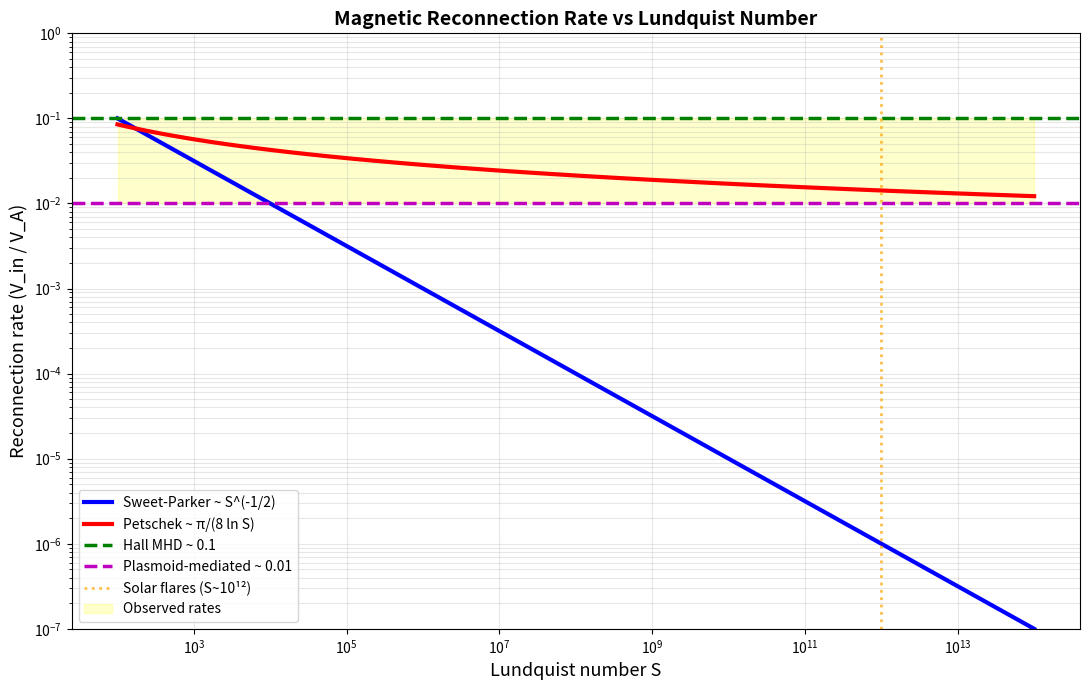
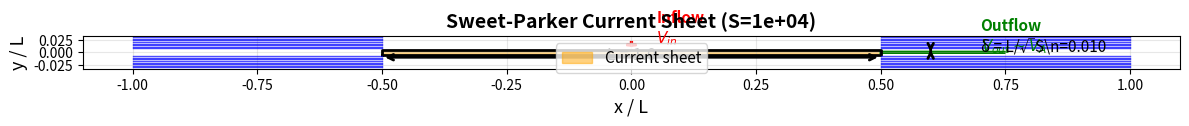
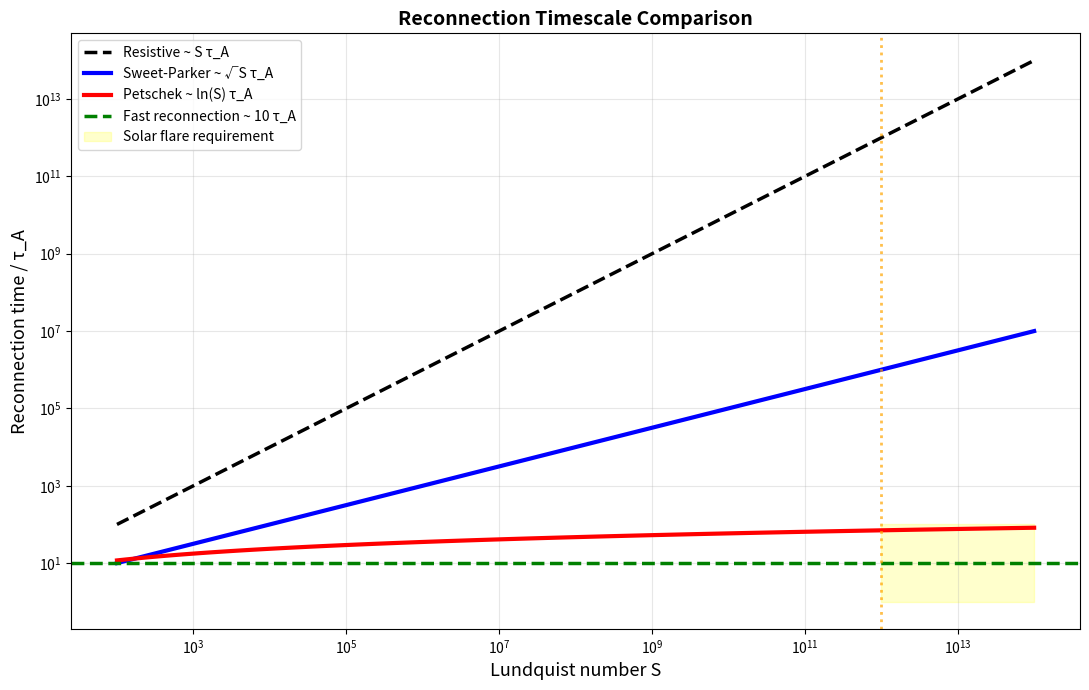

Source code (Python) for these figures, in order:
#!/usr/bin/env python3
"""
Sweet-Parker Reconnection Model

Analyzes steady-state Sweet-Parker current sheet reconnection.

Key results:
- Reconnection rate ~ S^(-1/2) where S is Lundquist number
- Too slow for solar flares (S ~ 10^12)
- Comparison with Petschek model

[redacted]
Date: 2026-02-14
"""

import numpy as np
import matplotlib.pyplot as plt


def sweet_parker_rate(S):
    """
    Sweet-Parker reconnection rate.

    Rate = 1 / sqrt(S)

    where S = L V_A / η is the Lundquist number.

    Parameters
    ----------
    S : float or array
        Lundquist number

    Returns
    -------
    rate : float or array
        Reconnection rate (normalized)
    """
    return 1.0 / np.sqrt(S)


def petschek_rate(S):
    """
    Petschek reconnection rate.

    Rate = π / (8 ln(S))

    Parameters
    ----------
    S : float or array
        Lundquist number

    Returns
    -------
    rate : float or array
        Reconnection rate
    """
    return np.pi / (8 * np.log(S + 1))  # +1 to avoid log(0)


def sheet_parameters(S, L, B0, n, T):
    """
    Compute Sweet-Parker current sheet parameters.

    Parameters
    ----------
    S : float
        Lundquist number
    L : float
        System size (m)
    B0 : float
        Magnetic field (T)
    n : float
        Density (m⁻³)
    T : float
        Temperature (eV)

    Returns
    -------
    dict
        Sheet parameters
    """
    mu_0 = 4 * np.pi * 1e-7
    m_i = 1.67e-27  # Proton mass

    # Alfven speed
    V_A = B0 / np.sqrt(mu_0 * n * m_i)

    # Reconnection rate
    rate = sweet_parker_rate(S)

    # Inflow velocity
    V_in = rate * V_A

    # Sheet length
    sheet_length = L

    # Sheet width
    delta = L / np.sqrt(S)

    # Outflow velocity
    V_out = V_A

    # Current density (approximate)
    J = B0 / (mu_0 * delta)

    # Resistive diffusion time
    tau_resist = L**2 / (V_A * L / S)  # = S * tau_A

    # Reconnection time
    tau_reconnect = L / V_in

    return {
        'V_A': V_A,
        'rate': rate,
        'V_in': V_in,
        'V_out': V_out,
        'delta': delta,
        'L': sheet_length,
        'J': J,
        'tau_resist': tau_resist,
        'tau_reconnect': tau_reconnect
    }


def plot_rate_vs_lundquist():
    """
    Plot reconnection rate vs Lundquist number.
    """
    S = np.logspace(2, 14, 100)  # 10² to 10¹⁴

    rate_SP = sweet_parker_rate(S)
    rate_Petschek = petschek_rate(S)

    # Hall MHD rate (approximately constant)
    rate_Hall = 0.1 * np.ones_like(S)

    # Plasmoid-mediated rate
    rate_plasmoid = 0.01 * np.ones_like(S)

    fig, ax = plt.subplots(figsize=(11, 7))

    ax.loglog(S, rate_SP, 'b-', linewidth=3, label='Sweet-Parker ~ S^(-1/2)')
    ax.loglog(S, rate_Petschek, 'r-', linewidth=3,
             label='Petschek ~ π/(8 ln S)')
    ax.axhline(rate_Hall[0], color='g', linestyle='--', linewidth=2.5,
              label='Hall MHD ~ 0.1')
    ax.axhline(rate_plasmoid[0], color='m', linestyle='--', linewidth=2.5,
              label='Plasmoid-mediated ~ 0.01')

    # Mark solar flare regime
    ax.axvline(1e12, color='orange', linestyle=':', linewidth=2,
              alpha=0.7, label='Solar flares (S~10¹²)')

    # Mark observed rates
    ax.fill_between([1e2, 1e14], 0.01, 0.1, alpha=0.2, color='yellow',
                    label='Observed rates')

    ax.set_xlabel('Lundquist number S', fontsize=13)
    ax.set_ylabel('Reconnection rate (V_in / V_A)', fontsize=13)
    ax.set_title('Magnetic Reconnection Rate vs Lundquist Number',
                 fontsize=14, fontweight='bold')
    ax.legend(fontsize=10, loc='best')
    ax.grid(True, alpha=0.3, which='both')
    ax.set_ylim([1e-7, 1])

    plt.tight_layout()
    plt.savefig('reconnection_rate_vs_S.png', dpi=150, bbox_inches='tight')
    plt.show()


def plot_sheet_geometry():
    """
    Visualize Sweet-Parker current sheet geometry.
    """
    # Sheet dimensions (normalized)
    L = 1.0
    S = 1e4
    delta = L / np.sqrt(S)

    fig, ax = plt.subplots(figsize=(12, 6))

    # Draw sheet
    sheet_x = [-L/2, L/2, L/2, -L/2, -L/2]
    sheet_y = [-delta/2, -delta/2, delta/2, delta/2, -delta/2]
    ax.fill(sheet_x, sheet_y, color='orange', alpha=0.5, label='Current sheet')
    ax.plot(sheet_x, sheet_y, 'k-', linewidth=2)

    # Draw magnetic field lines
    y = np.linspace(-3*delta, 3*delta, 20)
    for yi in y:
        if np.abs(yi) > delta/2:
            # Field lines outside sheet
            x_left = np.linspace(-L, -L/2, 50)
            x_right = np.linspace(L/2, L, 50)

            # Approximate field lines
            ax.plot(x_left, yi * np.ones_like(x_left), 'b-', linewidth=1, alpha=0.7)
            ax.plot(x_right, yi * np.ones_like(x_right), 'b-', linewidth=1, alpha=0.7)

    # Arrows for flow
    # Inflow
    ax.arrow(0, 2*delta, 0, -0.5*delta, head_width=0.02, head_length=0.1*delta,
            fc='red', ec='red', linewidth=2)
    ax.text(0.05, 2*delta, 'Inflow\n$V_{in}$', fontsize=11, color='red',
           fontweight='bold')

    # Outflow
    ax.arrow(L/2, 0, 0.2*L, 0, head_width=0.1*delta, head_length=0.05*L,
            fc='green', ec='green', linewidth=2)
    ax.text(0.7*L, 0.3*delta, 'Outflow\n$V_{out} \\sim V_A$',
           fontsize=11, color='green', fontweight='bold')

    # Annotations
    ax.annotate('', xy=(L/2, -delta), xytext=(-L/2, -delta),
               arrowprops=dict(arrowstyle='<->', lw=2))
    ax.text(0, -1.5*delta, f'L = {L:.1f}', fontsize=12, ha='center')

    ax.annotate('', xy=(L/2+0.1, delta/2), xytext=(L/2+0.1, -delta/2),
               arrowprops=dict(arrowstyle='<->', lw=2))
    ax.text(L/2+0.2, 0, f'δ = L/√S\\n={delta:.3f}',
           fontsize=11, ha='left')

    ax.set_xlabel('x / L', fontsize=13)
    ax.set_ylabel('y / L', fontsize=13)
    ax.set_title(f'Sweet-Parker Current Sheet (S={S:.0e})',
                 fontsize=14, fontweight='bold')
    ax.set_aspect('equal')
    ax.grid(True, alpha=0.3)
    ax.legend(fontsize=11)

    plt.tight_layout()
    plt.savefig('sweet_parker_geometry.png', dpi=150, bbox_inches='tight')
    plt.show()


def plot_scaling_comparison():
    """
    Compare different reconnection timescales.
    """
    S_arr = np.logspace(2, 14, 100)

    # Alfven time (reference)
    tau_A = 1.0  # Normalized

    # Resistive time
    tau_resist = S_arr * tau_A

    # Sweet-Parker reconnection time
    tau_SP = np.sqrt(S_arr) * tau_A

    # Petschek reconnection time
    tau_Petschek = (8 * np.log(S_arr) / np.pi) * tau_A

    # Fast (observed) reconnection
    tau_fast = 10 * tau_A * np.ones_like(S_arr)

    fig, ax = plt.subplots(figsize=(11, 7))

    ax.loglog(S_arr, tau_resist / tau_A, 'k--', linewidth=2.5,
             label='Resistive ~ S τ_A')
    ax.loglog(S_arr, tau_SP / tau_A, 'b-', linewidth=3,
             label='Sweet-Parker ~ √S τ_A')
    ax.loglog(S_arr, tau_Petschek / tau_A, 'r-', linewidth=3,
             label='Petschek ~ ln(S) τ_A')
    ax.axhline(10, color='g', linestyle='--', linewidth=2.5,
              label='Fast reconnection ~ 10 τ_A')

    # Solar flare constraint
    ax.axvline(1e12, color='orange', linestyle=':', linewidth=2,
              alpha=0.7)
    ax.fill_between([1e12, 1e14], 1, 100, alpha=0.2, color='yellow',
                    label='Solar flare requirement')

    ax.set_xlabel('Lundquist number S', fontsize=13)
    ax.set_ylabel('Reconnection time / τ_A', fontsize=13)
    ax.set_title('Reconnection Timescale Comparison',
                 fontsize=14, fontweight='bold')
    ax.legend(fontsize=10, loc='upper left')
    ax.grid(True, alpha=0.3, which='both')

    plt.tight_layout()
    plt.savefig('reconnection_timescales.png', dpi=150, bbox_inches='tight')
    plt.show()


def main():
    """Main execution function."""
    print("Sweet-Parker Reconnection Model")
    print("=" * 60)

    # Example parameters (solar corona)
    S = 1e12  # Lundquist number
    L = 1e7  # 10,000 km
    B0 = 0.01  # 100 G
    n = 1e15  # m⁻³
    T = 100  # eV

    params = sheet_parameters(S, L, B0, n, T)

    print(f"\nSolar corona parameters:")
    print(f"  Lundquist number S: {S:.1e}")
    print(f"  System size L: {L/1e3:.0f} km")
    print(f"  Magnetic field B₀: {B0*1e4:.0f} G")
    print(f"  Density n: {n:.1e} m⁻³")
    print()

    print(f"Sweet-Parker sheet:")
    print(f"  Alfven speed: {params['V_A']/1e3:.0f} km/s")
    print(f"  Reconnection rate: {params['rate']:.2e}")
    print(f"  Inflow velocity: {params['V_in']/1e3:.1f} km/s")
    print(f"  Sheet width δ: {params['delta']/1e3:.1f} km")
    print(f"  Reconnection time: {params['tau_reconnect']:.1e} s ({params['tau_reconnect']/60:.1f} min)")
    print()

    print("Problem: Solar flares occur in ~100 s, but Sweet-Parker predicts ~weeks!")
    print()

    # Plots
    print("Generating plots...")
    plot_rate_vs_lundquist()
    print("  Saved 'reconnection_rate_vs_S.png'")

    plot_sheet_geometry()
    print("  Saved 'sweet_parker_geometry.png'")

    plot_scaling_comparison()
    print("  Saved 'reconnection_timescales.png'")


if __name__ == '__main__':
    main()
